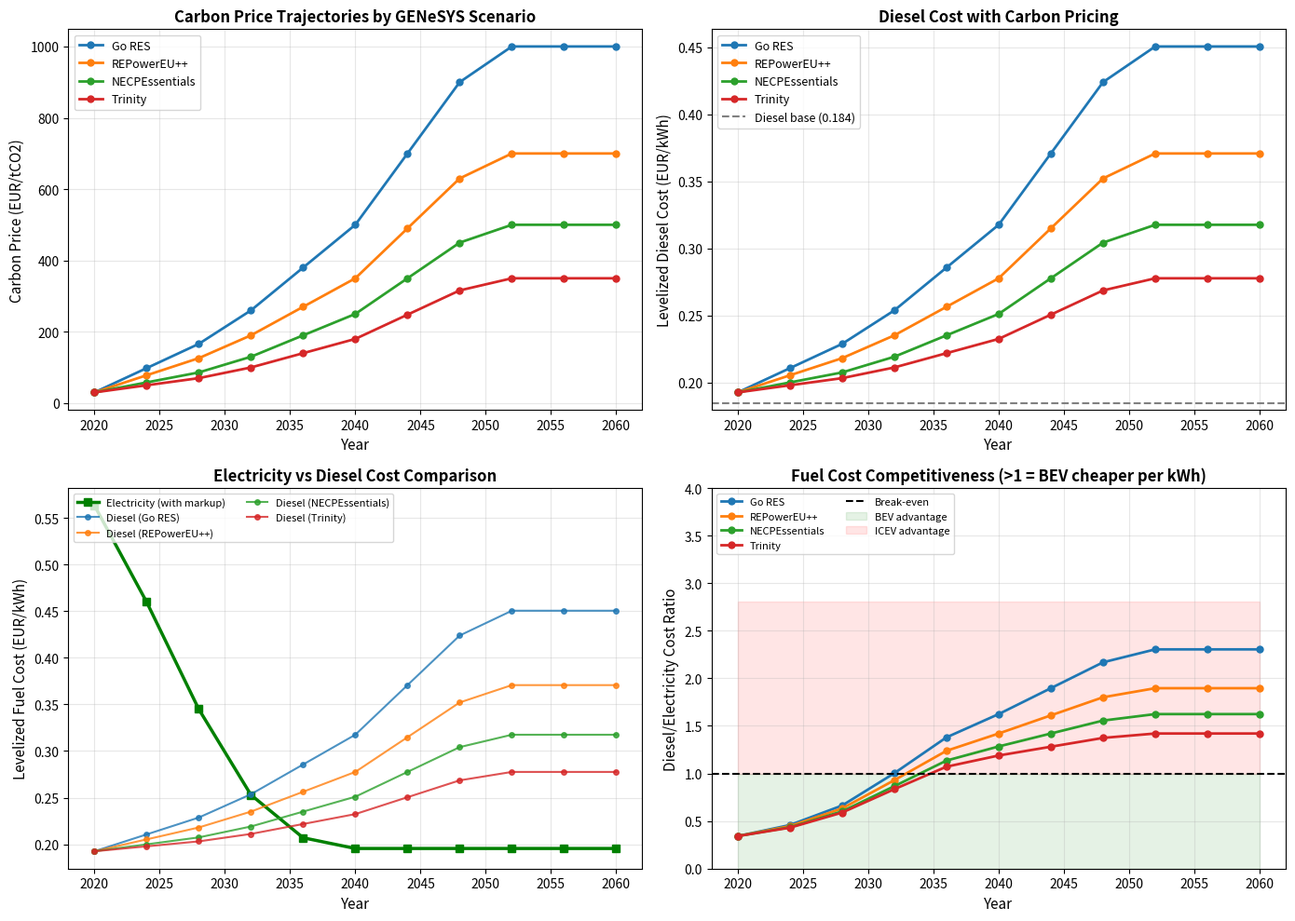

Source code (Python):
"""
Plot carbon prices and resulting levelized fuel costs for the 4 GENeSYS scenarios.
This addresses the question about how different carbon prices affect costs beyond Go RES.
"""

import matplotlib.pyplot as plt
import numpy as np
import pandas as pd
import os

# ============================================================================
# CARBON PRICE TRAJECTORIES FOR 4 GENeSYS SCENARIOS (EUR/tCO2)
# ============================================================================
carbon_prices = {
    'Go RES v1.2': {2020: 30, 2030: 200, 2040: 500, 2050: 1000, 2060: 1000},
    'REPowerEU++ v1.2': {2020: 30, 2030: 150, 2040: 350, 2050: 700, 2060: 700},
    'NECPEssentials v1.2': {2020: 30, 2030: 100, 2040: 250, 2050: 500, 2060: 500},
    'Trinity v1.2': {2020: 30, 2030: 80, 2040: 180, 2050: 350, 2060: 350}
}

# Short names for plotting
short_names = {
    'Go RES v1.2': 'Go RES',
    'REPowerEU++ v1.2': 'REPowerEU++',
    'NECPEssentials v1.2': 'NECPEssentials',
    'Trinity v1.2': 'Trinity'
}

# Colors for scenarios
colors = {
    'Go RES v1.2': '#1f77b4',
    'REPowerEU++ v1.2': '#ff7f0e',
    'NECPEssentials v1.2': '#2ca02c',
    'Trinity v1.2': '#d62728'
}

# ============================================================================
# FUEL COST PARAMETERS (from the model data)
# ============================================================================
DIESEL_BASE_COST = 0.1845  # EUR/kWh (constant across all years)
DIESEL_EMISSION_FACTOR = 266  # gCO2/kWh = 0.266 kgCO2/kWh

# Representative electricity price (average for 2040, using Go RES scenario)
# From the FuelCost.yaml analysis, electricity prices vary by location
# Using an average value around 0.17 EUR/kWh in 2040 (declining from ~0.37-0.61 in 2020)
electricity_prices = {
    2020: 0.49,  # EUR/kWh (average estimate)
    2024: 0.40,
    2028: 0.30,
    2032: 0.22,
    2036: 0.18,
    2040: 0.17,
    2044: 0.17,
    2048: 0.17,
    2052: 0.17,
    2056: 0.17,
    2060: 0.17
}

# Charging markup (from scenario metadata)
CHARGING_MARKUP = 0.15  # 15% markup on electricity price


def interpolate_carbon_price(year, trajectory):
    """Interpolate carbon price for any year."""
    years = sorted(trajectory.keys())
    if year <= years[0]:
        return trajectory[years[0]]
    if year >= years[-1]:
        return trajectory[years[-1]]

    for i in range(len(years) - 1):
        if years[i] <= year <= years[i+1]:
            t = (year - years[i]) / (years[i+1] - years[i])
            return trajectory[years[i]] * (1 - t) + trajectory[years[i+1]] * t
    return trajectory[years[-1]]


def calc_diesel_levelized_cost(year, scenario):
    """Calculate levelized diesel cost including carbon pricing."""
    carbon_price = interpolate_carbon_price(year, carbon_prices[scenario])
    # Convert carbon price from EUR/tCO2 to EUR/kWh
    # Emission factor is 266 gCO2/kWh = 0.266 kgCO2/kWh = 0.000266 tCO2/kWh
    carbon_cost_per_kwh = carbon_price * DIESEL_EMISSION_FACTOR / 1e6  # EUR/kWh
    return DIESEL_BASE_COST + carbon_cost_per_kwh


def calc_electricity_levelized_cost(year):
    """Calculate levelized electricity cost including charging markup."""
    # Interpolate if year not exact
    if year in electricity_prices:
        base_price = electricity_prices[year]
    else:
        years = sorted(electricity_prices.keys())
        for i in range(len(years) - 1):
            if years[i] <= year <= years[i+1]:
                t = (year - years[i]) / (years[i+1] - years[i])
                base_price = electricity_prices[years[i]] * (1 - t) + electricity_prices[years[i+1]] * t
                break
        else:
            base_price = electricity_prices[years[-1]]

    return base_price * (1 + CHARGING_MARKUP)


# ============================================================================
# CREATE VISUALIZATION
# ============================================================================
years = np.arange(2020, 2061, 4)

fig, axes = plt.subplots(2, 2, figsize=(14, 10))

# ============================
# Plot 1: Carbon price trajectories
# ============================
ax1 = axes[0, 0]
for scenario in carbon_prices:
    cp_values = [interpolate_carbon_price(y, carbon_prices[scenario]) for y in years]
    ax1.plot(years, cp_values, 'o-', label=short_names[scenario], color=colors[scenario], linewidth=2, markersize=5)

ax1.set_xlabel('Year', fontsize=11)
ax1.set_ylabel('Carbon Price (EUR/tCO2)', fontsize=11)
ax1.set_title('Carbon Price Trajectories by GENeSYS Scenario', fontsize=12, fontweight='bold')
ax1.legend(loc='upper left', fontsize=9)
ax1.grid(True, alpha=0.3)
ax1.set_xlim(2018, 2062)

# ============================
# Plot 2: Levelized diesel cost (including carbon)
# ============================
ax2 = axes[0, 1]
for scenario in carbon_prices:
    diesel_costs = [calc_diesel_levelized_cost(y, scenario) for y in years]
    ax2.plot(years, diesel_costs, 'o-', label=short_names[scenario], color=colors[scenario], linewidth=2, markersize=5)

# Add base diesel cost line
ax2.axhline(y=DIESEL_BASE_COST, color='gray', linestyle='--', linewidth=1.5, label=f'Diesel base ({DIESEL_BASE_COST:.3f})')

ax2.set_xlabel('Year', fontsize=11)
ax2.set_ylabel('Levelized Diesel Cost (EUR/kWh)', fontsize=11)
ax2.set_title('Diesel Cost with Carbon Pricing', fontsize=12, fontweight='bold')
ax2.legend(loc='upper left', fontsize=9)
ax2.grid(True, alpha=0.3)
ax2.set_xlim(2018, 2062)

# ============================
# Plot 3: Electricity vs Diesel comparison
# ============================
ax3 = axes[1, 0]

# Electricity cost (same for all scenarios)
elec_costs = [calc_electricity_levelized_cost(y) for y in years]
ax3.plot(years, elec_costs, 's-', label='Electricity (with markup)', color='green', linewidth=2.5, markersize=6)

# Diesel costs by scenario
for scenario in carbon_prices:
    diesel_costs = [calc_diesel_levelized_cost(y, scenario) for y in years]
    ax3.plot(years, diesel_costs, 'o-', label=f'Diesel ({short_names[scenario]})', color=colors[scenario], linewidth=1.5, markersize=4, alpha=0.8)

ax3.set_xlabel('Year', fontsize=11)
ax3.set_ylabel('Levelized Fuel Cost (EUR/kWh)', fontsize=11)
ax3.set_title('Electricity vs Diesel Cost Comparison', fontsize=12, fontweight='bold')
ax3.legend(loc='upper left', fontsize=8, ncol=2)
ax3.grid(True, alpha=0.3)
ax3.set_xlim(2018, 2062)

# ============================
# Plot 4: Cost ratio (diesel/electricity)
# ============================
ax4 = axes[1, 1]
for scenario in carbon_prices:
    ratios = []
    for y in years:
        diesel = calc_diesel_levelized_cost(y, scenario)
        elec = calc_electricity_levelized_cost(y)
        ratios.append(diesel / elec)
    ax4.plot(years, ratios, 'o-', label=short_names[scenario], color=colors[scenario], linewidth=2, markersize=5)

ax4.axhline(y=1.0, color='black', linestyle='--', linewidth=1.5, label='Break-even')
ax4.fill_between(years, 0, 1, alpha=0.1, color='green', label='BEV advantage')
ax4.fill_between(years, 1, max([calc_diesel_levelized_cost(2060, s) / calc_electricity_levelized_cost(2060) for s in carbon_prices]) + 0.5, alpha=0.1, color='red', label='ICEV advantage')

ax4.set_xlabel('Year', fontsize=11)
ax4.set_ylabel('Diesel/Electricity Cost Ratio', fontsize=11)
ax4.set_title('Fuel Cost Competitiveness (>1 = BEV cheaper per kWh)', fontsize=12, fontweight='bold')
ax4.legend(loc='upper left', fontsize=8, ncol=2)
ax4.grid(True, alpha=0.3)
ax4.set_xlim(2018, 2062)
ax4.set_ylim(0, 4)

plt.tight_layout()

# Save figure
os.makedirs('figures', exist_ok=True)
plt.savefig('figures/carbon_price_driving_electrification.pdf', dpi=150, bbox_inches='tight')
plt.savefig('figures/carbon_price_driving_electrification.png', dpi=150, bbox_inches='tight')
print('Saved: figures/carbon_price_driving_electrification.pdf')

# ============================================================================
# CREATE DETAILED DATA TABLE
# ============================================================================
print("\n" + "=" * 100)
print("LEVELIZED FUEL COSTS BY SCENARIO AND YEAR (EUR/kWh)")
print("=" * 100)

print(f"\n{'Year':<6}", end="")
print(f"{'Electricity':<14}", end="")
for scenario in carbon_prices:
    print(f"{short_names[scenario]:<16}", end="")
print()
print("-" * 80)

for y in [2020, 2030, 2040, 2050, 2060]:
    elec = calc_electricity_levelized_cost(y)
    print(f"{y:<6}{elec:<14.3f}", end="")
    for scenario in carbon_prices:
        diesel = calc_diesel_levelized_cost(y, scenario)
        print(f"{diesel:<16.3f}", end="")
    print()

print("\n" + "=" * 100)
print("COST RATIO (DIESEL / ELECTRICITY) - Values >1 indicate BEV is cheaper per kWh")
print("=" * 100)

print(f"\n{'Year':<6}", end="")
for scenario in carbon_prices:
    print(f"{short_names[scenario]:<16}", end="")
print()
print("-" * 70)

for y in [2020, 2030, 2040, 2050, 2060]:
    elec = calc_electricity_levelized_cost(y)
    print(f"{y:<6}", end="")
    for scenario in carbon_prices:
        diesel = calc_diesel_levelized_cost(y, scenario)
        ratio = diesel / elec
        print(f"{ratio:<16.2f}", end="")
    print()

# ============================================================================
# KEY INSIGHTS
# ============================================================================
print("\n" + "=" * 100)
print("KEY INSIGHTS")
print("=" * 100)
print("""
1. CARBON PRICE VARIATION:
   - Go RES has the highest carbon prices (500 EUR/t in 2040)
   - Trinity has the lowest carbon prices (180 EUR/t in 2040)
   - This represents a 2.8x difference in 2040 carbon prices

2. IMPACT ON DIESEL COSTS:
   - In 2040, diesel costs range from 0.23 EUR/kWh (Trinity) to 0.32 EUR/kWh (Go RES)
   - Carbon pricing adds 0.048 - 0.133 EUR/kWh to base diesel cost

3. ELECTRICITY COMPETITIVENESS:
   - Electricity (with 15% markup) costs ~0.19 EUR/kWh in 2040
   - In ALL scenarios, diesel becomes more expensive than electricity by 2030-2035
   - The transition point varies: earlier in Go RES, later in Trinity

4. WHY BEV ADOPTION IS LIMITED:
   - Despite fuel cost advantage, BEV adoption remains low due to:
     * High upfront vehicle costs (tech_cost_multiplier effect)
     * Infrastructure constraints
     * Constant diesel base price assumption (unrealistic)

5. REALISTIC DIESEL PRICING:
   - Current model uses constant 0.1845 EUR/kWh diesel base price
   - Real diesel prices would likely increase due to:
     * Carbon pass-through
     * Supply constraints
     * Policy measures
""")

# plt.show()  # Commented for non-interactive execution
